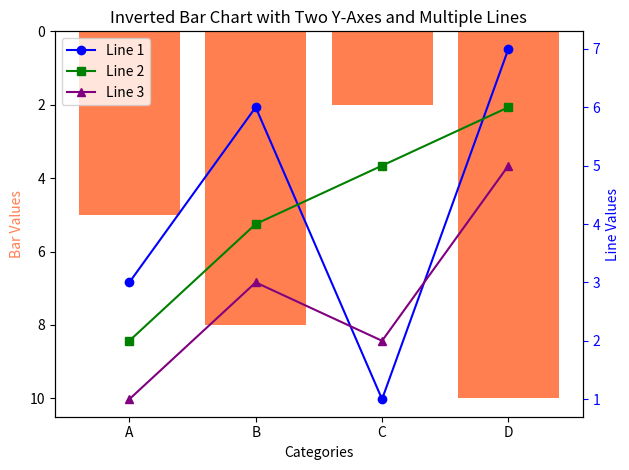

This figure's Python source:
import matplotlib.pyplot as plt

# Sample data for bars
data_bar = [5, 8, 2, 10]
categories = ["A", "B", "C", "D"]

# Sample data for lines (assuming you have data for all three lines)
data_line1 = [3, 6, 1, 7]
data_line2 = [2, 4, 5, 6]
data_line3 = [1, 3, 2, 5]

# Create the plot
fig, ax1 = plt.subplots()
ax2 = ax1.twinx()

# Plot bars on primary axes
bars = ax1.bar(categories, data_bar, color='coral')

# Invert the y-axis for bars
ax1.invert_yaxis() 

# Plot lines on secondary axes
ax2.plot(categories, data_line1, color='blue', marker='o', label='Line 1')  # Add label for clarity
ax2.plot(categories, data_line2, color='green', marker='s', label='Line 2')  # Adjust marker and label
ax2.plot(categories, data_line3, color='purple', marker='^', label='Line 3')  # Adjust marker and label

# Set labels and title
ax1.set_xlabel('Categories')
ax1.set_ylabel('Bar Values', color='coral')
ax2.set_ylabel('Line Values', color='blue')
plt.title('Inverted Bar Chart with Two Y-Axes and Multiple Lines')

# Additional customization (optional)
ax2.tick_params('y', colors='blue')  # Set color for right y-axis ticks
lines1, labels1 = ax2.get_legend_handles_labels()  # Get lines and labels for legend
ax1.legend(lines1, labels1, loc='upper left')  # Add legend to primary axes

# Show the plot
plt.tight_layout()
plt.show()

